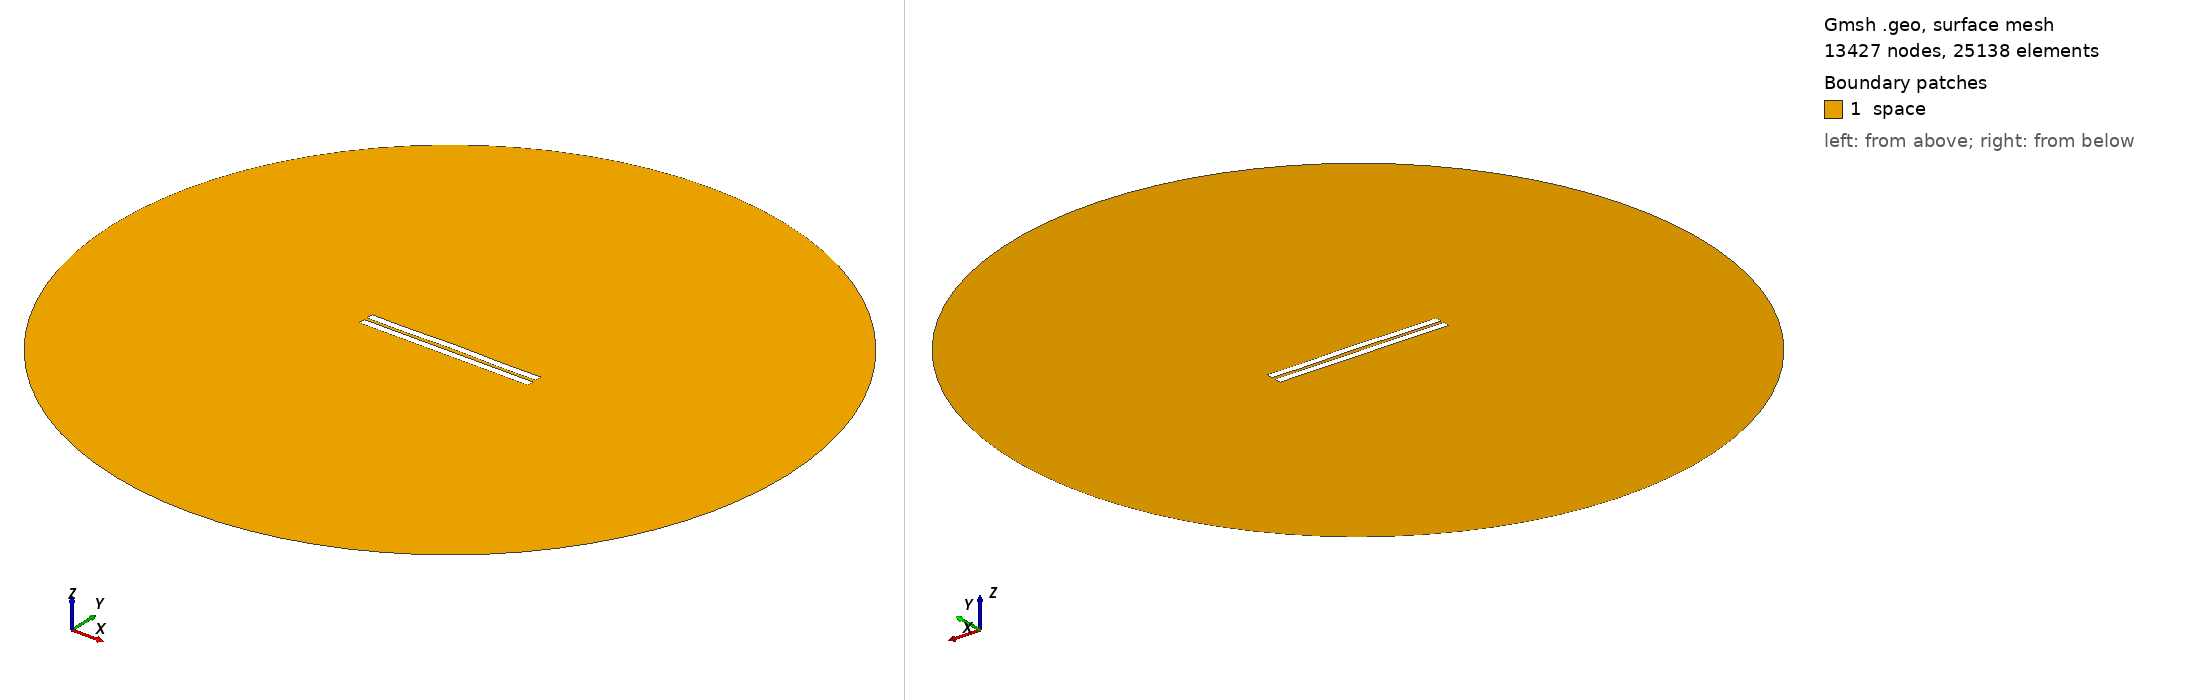

Gmsh geometry script, surface-meshed: 13427 nodes, 25138 surface elements. Boundary patches (legend numbers): 1 space. Left view from above one corner, right view from below the opposite corner. Legend entries are the model's physical surfaces. The drawing asked Gmsh for element sizes between 1% and 20% of the model's largest extent; the script's own settings can give other sizes.

=== 1736.geo (drawn) ===
//---------------------------------------
// Geometry kernel
//---------------------------------------

SetFactory("OpenCASCADE");



//---------------------------------------
// Parameters of the geometry
//---------------------------------------

// Overetch of the upper plate
overetch = 0.0;

// Distance between the plates
distance = 2.0;

// Discretization over the x axis (for the deformation)
nx = 50; 

// Length of the plate
L = 100 - overetch; 

// Number of modes
n = 4; 

// 1st mode coefficient
coeff(1) = 0.07499999999999998;
beta(1) = 0.596864 * 3.1415926535 / L;

// 2nd mode coefficient
coeff(2) = 0.15;
beta(2) = 1.49418 * 3.1415926535 / L;

// 3rd mode coefficient
coeff(3) = 0.0;
beta(3) = 2.50025 * 3.1415926535 / L;

// 4th mode coefficient
coeff(4) = -0.15;
beta(4) = 3.49999 * 3.1415926535 / L;



//---------------------------------------
// Upper plate (deformed rectangle)
//---------------------------------------

// Coordiantes of the upper plate
xmin = -50;
xmax = 50 - overetch;

// Height of the upper plate
yheight = 4 - 2 * overetch;

// Indexes of the points
UpperID[] = {};
LowerID[] = {};
LeftID[] = {};
RightID[] = {};

// Point index
p = 1;

// Horizontal edges
For i In {1:nx}
    x = xmin + (i-1)*(xmax - xmin)/(nx-1);

    y_bottom = distance / 2 + overetch;
    For j In {1:n}
        C = (Cosh(beta(j)*L) + Cos(beta(j)*L)) / (Sinh(beta(j)*L) + Sin(beta(j)*L));
        y_bottom  = y_bottom + coeff(j) * (Cosh(beta(j)*(x+50)) - Cos(beta(j)*(x+50)) - C * (Sinh(beta(j)*(x+50)) - Sin(beta(j)*(x+50))));
    EndFor

    y_top = y_bottom + yheight;

    Point(p) = {x, y_top, 0, 1.0};
    UpperID[i] = p;
    p = p + 1;

    Point(p) = {x, y_bottom, 0, 1.0};
    LowerID[i] = p;
    p = p + 1;
EndFor

// Create point lists
UpperPts[] = {}; LowerPts[] = {};
For i In {1:nx}
  UpperPts[] += {UpperID[i]};
  LowerPts[] += {LowerID[i]};
EndFor

// Build splines
Spline(1) = {UpperPts[]};
Spline(2) = {LowerPts[]};
Line(3) = {LowerPts[nx-1], UpperPts[nx-1]};
Line(4) = {LowerPts[0], UpperPts[0]};

// Build the plane surface
Curve Loop(1) = {2, 3, -1, -4};
Plane Surface(1) = {1};



//---------------------------------------
// Lower plate (rectangle)
//---------------------------------------

// Vertices
Point(1001) = {-50, -1, 0, 1.0};
Point(1002) = { 50, -1, 0, 1.0};
Point(1003) = { 50,  -5, 0, 1.0};
Point(1004) = {-50,  -5, 0, 1.0};

// Edges
Line(5) = {1001, 1002};
Line(6) = {1002, 1003};
Line(7) = {1003, 1004};
Line(8) = {1004, 1001};

// Plane surface
Line Loop(2) = {5, 6, 7, 8};
Plane Surface(2) = {2}; 



//---------------------------------------
// Outer (fictious) boundary
//---------------------------------------

// Points
Point(1005) = {0, 0, 0};       // Center
Point(1006) = {200, 0, 0};     // Start point
Point(1007) = {0, 200, 0};     // 90 degrees
Point(1008) = {-200, 0, 0};    // 180 degrees
Point(1009) = {0, -200, 0};    // 270 degrees

// Circle arcs (each needs start, center, end)
Circle(9) = {1006, 1005, 1007};
Circle(10) = {1007, 1005, 1008};
Circle(11) = {1008, 1005, 1009};
Circle(12) = {1009, 1005, 1006};

// Plane surface for the entire domain
Curve Loop(3) = {9, 10, 11, 12};
Surface(3) = {3};

// Subtract the plates from the whole domain to obtain the actual domain where we want to solve the equations
BooleanDifference{ Surface{3}; Delete; }{ Surface{1}; Surface{2}; Delete; }




//---------------------------------------
// Transfinite Lines/Curves
//---------------------------------------

// Set the number of points on the boundaries
r = 7;

// Plates
Transfinite Curve {1, 2} = 50*r Using Progression 1;
Transfinite Curve {3, 4} = 2*r Using Progression 1;
Transfinite Line {5, 7} = 50*r Using Progression 1;
Transfinite Line {6, 8} = 2*r Using Progression 1;

// Outer boundary
Transfinite Line {9, 10, 11, 12} = 20 Using Progression 1;



//---------------------------------------
// Physical groups
//---------------------------------------                

// Physical curves (boundaries)
Physical Line("force_segment", 10) = {2};
Physical Line("upper_plate", 11) = {1, 3, 4};
Physical Line("lower_plate", 12) = {5, 6, 7, 8};
Physical Line("boundary", 20) = {9, 10, 11, 12};

// Physical Surfaces
Physical Surface("space", 30) = {3};



//---------------------------------------
// 6. Generate the Mesh
//---------------------------------------

// 2D mesh generation
Mesh 2;
